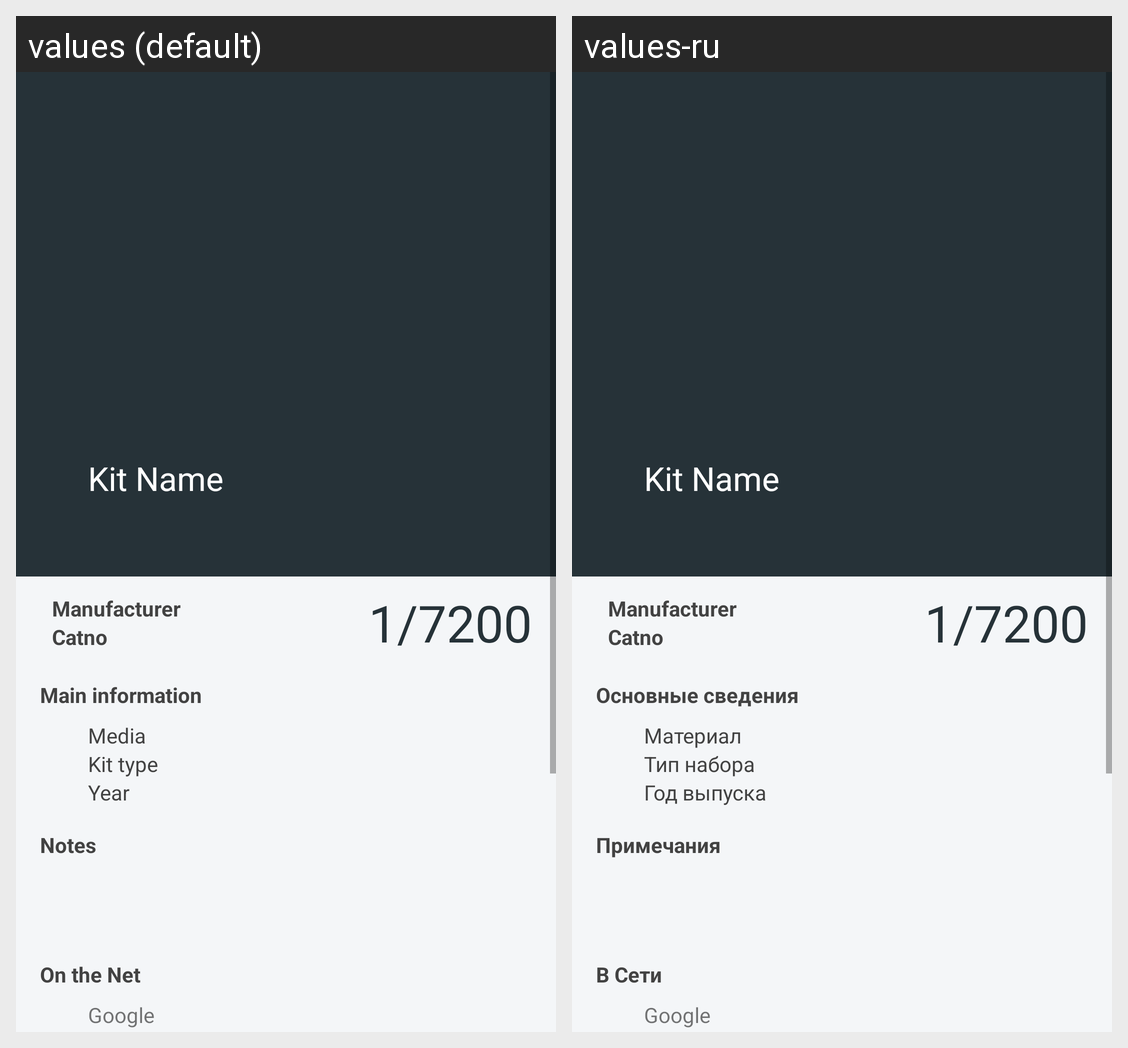

Strings drawn on this Android screen and how each of the app's shown locales translates them:
Android screen res/layout/fragment_item_card.xml rendered under 2 locales, left to right: values (default), values-ru. Device: Nexus 5 (rendered at 1080×1920; each locale shown at half size, 540×960, under a caption strip naming it); theme AppTheme.NoActionBar.
Strings drawn on this screen, with the default value and each locale's value (text and hints the layout hard-codes, and strings that could not be matched under every locale, appear in the picture but are not listed):

Main_information
  values: Main information
  values-ru: Основные сведения

Media
  values: Media
  values-ru: Материал

kittype
  values: Kit type
  values-ru: Тип набора

year
  values: Year
  values-ru: Год выпуска

notes
  values: Notes
  values-ru: Примечания

on_the_net
  values: On the Net
  values-ru: В Сети
